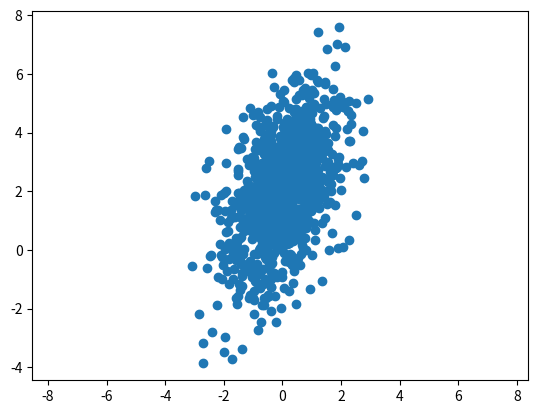

Python code for this plot:
"""
	Author: Luis_C-137
	Using a spherical gausian distribution exmaple
	This is just for practice purposes
	This is NOT functional code
"""
from scipy.stats import multivariate_normal as mvn
import numpy as np
import matplotlib.pyplot as plt

cov = np.array([[1,0.8],[0.8,3]])
mu = np.array([0,2])

# r = mvn.rvs(mean=mu, cov=cov,size=1000)						# We can use Scipy OR
r = np.random.multivariate_normal(mean=mu, cov=cov, size=1000) 	# Use Numpy

plt.scatter(r[:,0],r[:,1])
plt.axis('equal')
plt.show()
